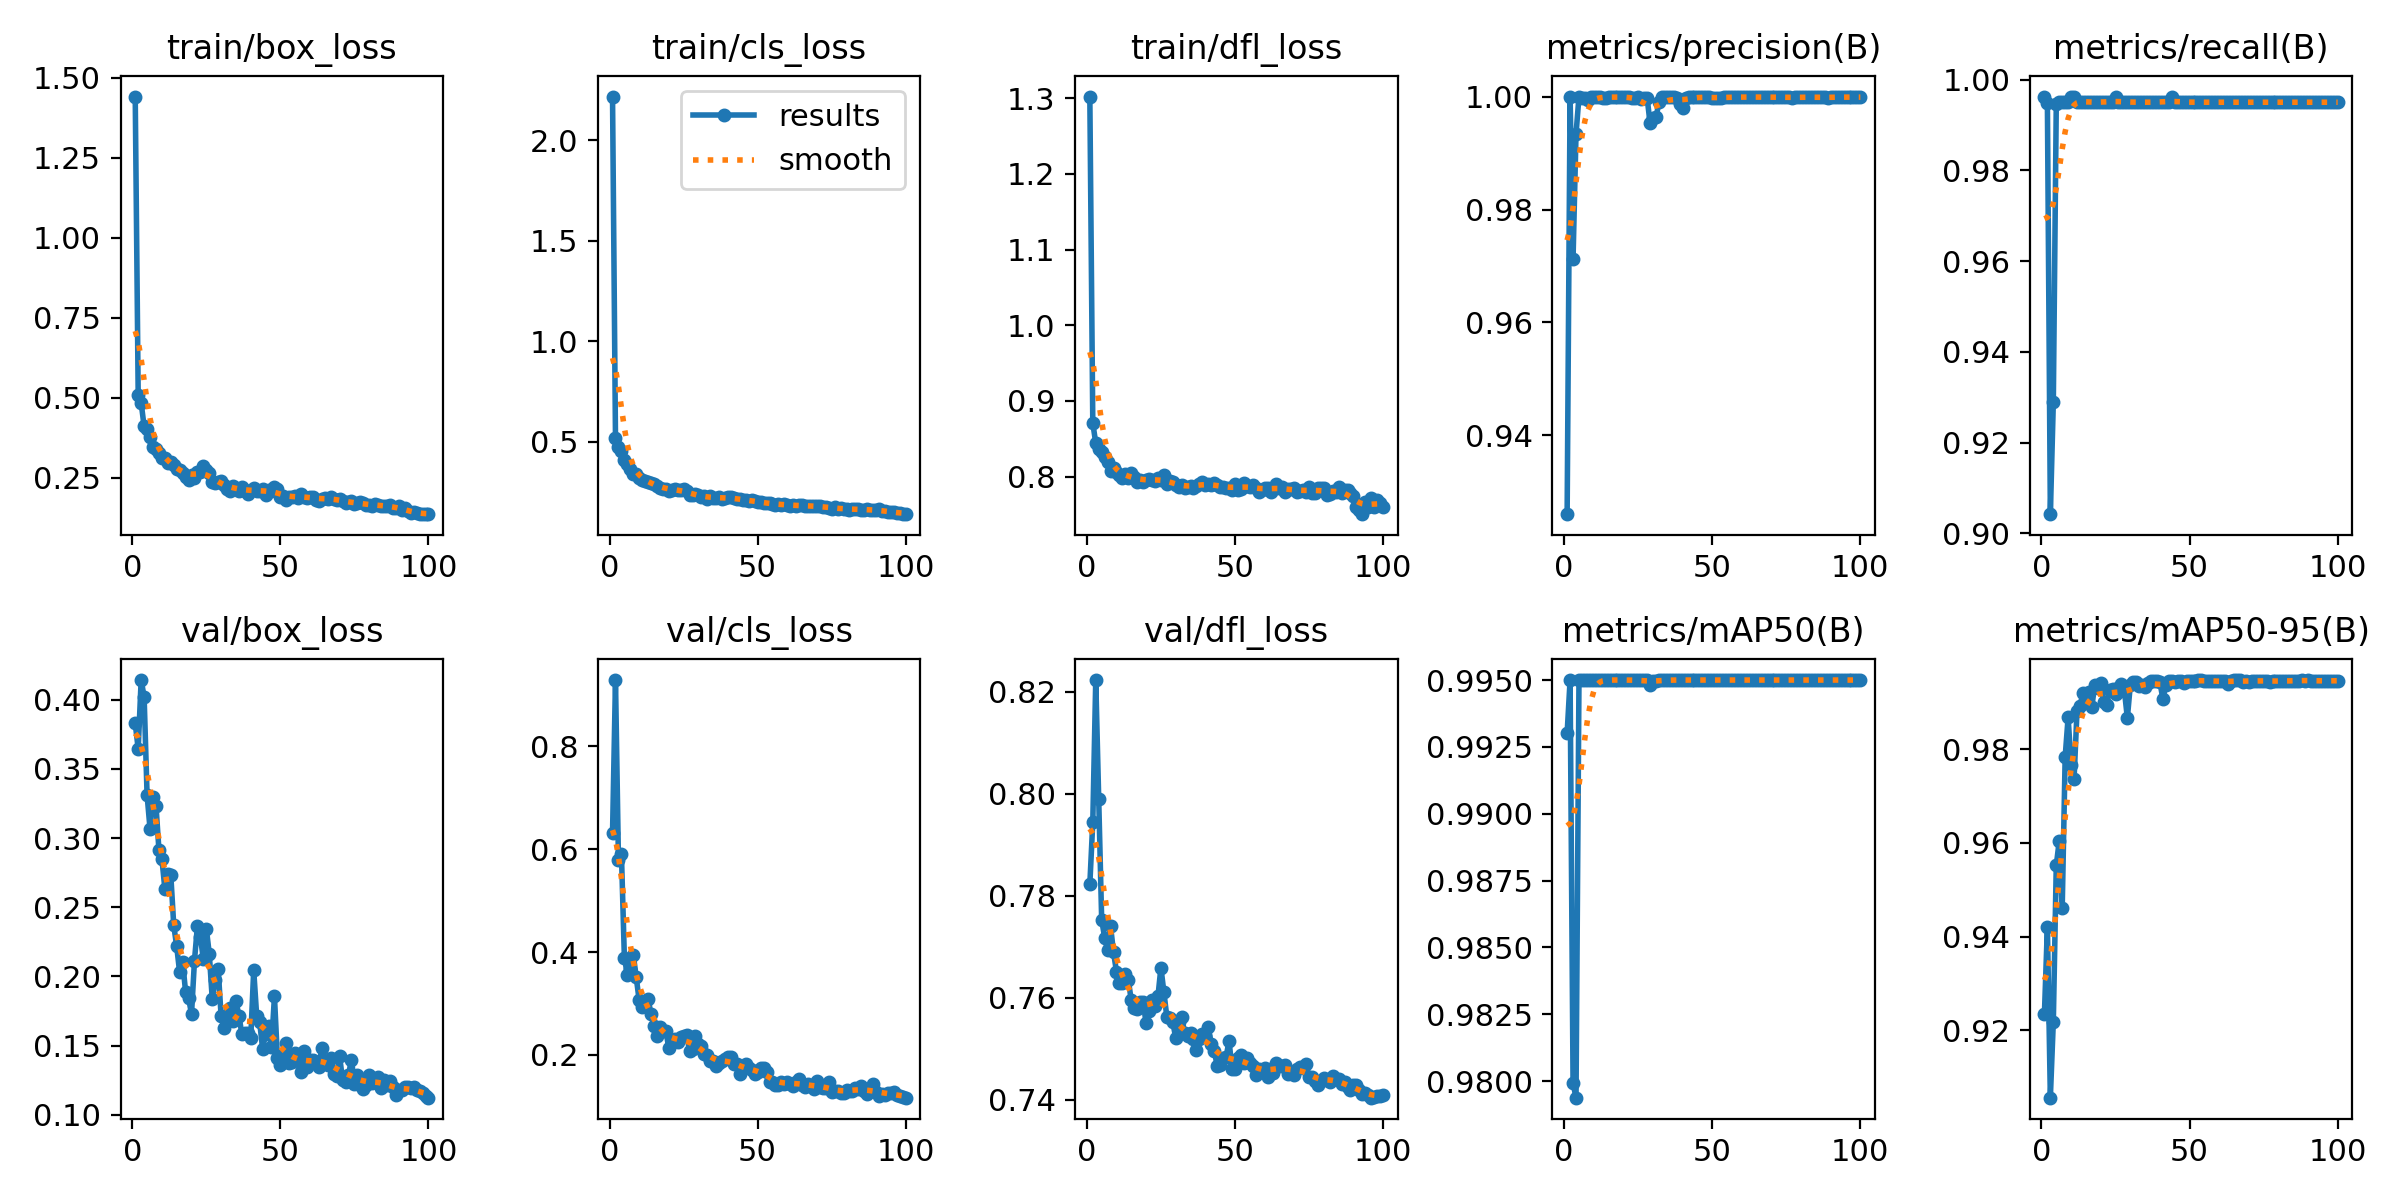

The data file committed next to this chart (first rows):
epoch, time, train/box_loss, train/cls_loss, train/dfl_loss, metrics/precision(B), metrics/recall(B), metrics/mAP50(B), metrics/mAP50-95(B), val/box_loss, val/cls_loss, val/dfl_loss, lr/pg0, lr/pg1, lr/pg2
1, 10.2, 1.442, 2.218, 1.302, 0.9261, 0.9963, 0.993, 0.9235, 0.3827, 0.6306, 0.7823, 0.00036, 0.00036, 0.00036
2, 18.8, 0.5095, 0.5171, 0.8706, 1, 0.9949, 0.995, 0.9421, 0.3644, 0.9286, 0.7945, 0.0007327, 0.0007327, 0.0007327
3, 26.48, 0.4837, 0.4741, 0.8444, 0.9713, 0.9042, 0.9799, 0.9056, 0.4141, 0.5781, 0.8223, 0.001098, 0.001098, 0.001098
4, 34.54, 0.4104, 0.4509, 0.8369, 0.9933, 0.9289, 0.9794, 0.9218, 0.402, 0.5909, 0.7989, 0.001455, 0.001455, 0.001455
5, 43.4, 0.4036, 0.4075, 0.8325, 1, 0.9947, 0.995, 0.9552, 0.3311, 0.3892, 0.7753, 0.001806, 0.001806, 0.001806
6, 51.71, 0.376, 0.3873, 0.8262, 0.9998, 0.995, 0.995, 0.9604, 0.3066, 0.3559, 0.7718, 0.001901, 0.001901, 0.001901
7, 60.91, 0.3458, 0.3653, 0.8196, 0.9997, 0.995, 0.995, 0.946, 0.3297, 0.3679, 0.7693, 0.001881, 0.001881, 0.001881
8, 69.47, 0.3399, 0.3391, 0.8072, 0.9994, 0.995, 0.995, 0.9784, 0.3234, 0.395, 0.774, 0.001861, 0.001861, 0.001861
9, 78.31, 0.3278, 0.3399, 0.8115, 0.9998, 0.995, 0.995, 0.9868, 0.2915, 0.351, 0.7689, 0.001842, 0.001842, 0.001842
10, 89.23, 0.3113, 0.3181, 0.8064, 1, 0.9961, 0.995, 0.9766, 0.2851, 0.3059, 0.7651, 0.001822, 0.001822, 0.001822
11, 97.72, 0.3108, 0.3109, 0.8019, 1, 0.9961, 0.995, 0.9736, 0.2633, 0.2933, 0.7629, 0.001802, 0.001802, 0.001802
12, 105.6, 0.2969, 0.3033, 0.798, 0.9998, 0.995, 0.995, 0.9882, 0.274, 0.3039, 0.7629, 0.001782, 0.001782, 0.001782
13, 113.4, 0.299, 0.2989, 0.8037, 0.9998, 0.995, 0.995, 0.9893, 0.2735, 0.3084, 0.7647, 0.001762, 0.001762, 0.001762
14, 122.2, 0.2885, 0.2942, 0.7983, 0.9998, 0.995, 0.995, 0.992, 0.237, 0.2795, 0.7634, 0.001743, 0.001743, 0.001743
15, 130.2, 0.2781, 0.2898, 0.8043, 0.9999, 0.995, 0.995, 0.9902, 0.2217, 0.2568, 0.7595, 0.001723, 0.001723, 0.001723
16, 139, 0.2741, 0.279, 0.7994, 0.9999, 0.995, 0.995, 0.9922, 0.2029, 0.2372, 0.758, 0.001703, 0.001703, 0.001703
17, 148.4, 0.265, 0.2699, 0.7925, 0.9999, 0.995, 0.995, 0.9891, 0.2105, 0.2536, 0.7579, 0.001683, 0.001683, 0.001683
18, 157.2, 0.251, 0.2665, 0.7956, 0.9999, 0.995, 0.995, 0.9938, 0.189, 0.2471, 0.7592, 0.001663, 0.001663, 0.001663
19, 166.7, 0.2422, 0.2645, 0.7933, 0.9999, 0.995, 0.995, 0.993, 0.1846, 0.2473, 0.7592, 0.001644, 0.001644, 0.001644
20, 173.5, 0.2571, 0.2566, 0.7955, 0.9999, 0.995, 0.995, 0.9942, 0.1728, 0.2129, 0.755, 0.001624, 0.001624, 0.001624
21, 181, 0.2491, 0.2591, 0.7967, 0.9999, 0.995, 0.995, 0.99, 0.2114, 0.2273, 0.7573, 0.001604, 0.001604, 0.001604
22, 188.5, 0.2686, 0.2636, 0.795, 0.9999, 0.995, 0.995, 0.9894, 0.2365, 0.231, 0.7595, 0.001584, 0.001584, 0.001584
23, 195.7, 0.2683, 0.2605, 0.7941, 0.9997, 0.995, 0.995, 0.9927, 0.2285, 0.2249, 0.7584, 0.001564, 0.001564, 0.001564
24, 203.6, 0.2853, 0.2589, 0.7975, 0.9998, 0.995, 0.995, 0.9929, 0.2126, 0.2354, 0.7603, 0.001545, 0.001545, 0.001545
25, 211.1, 0.2737, 0.2637, 0.7959, 1, 0.9961, 0.995, 0.9919, 0.2346, 0.2377, 0.7659, 0.001525, 0.001525, 0.001525
26, 219, 0.2656, 0.2554, 0.8015, 0.9996, 0.995, 0.995, 0.9931, 0.2164, 0.2395, 0.7611, 0.001505, 0.001505, 0.001505
27, 226, 0.2366, 0.2357, 0.7902, 0.9998, 0.995, 0.995, 0.994, 0.1838, 0.208, 0.7562, 0.001485, 0.001485, 0.001485
28, 233.9, 0.2321, 0.2354, 0.7939, 0.9998, 0.995, 0.995, 0.9925, 0.1972, 0.2115, 0.756, 0.001465, 0.001465, 0.001465
29, 241.8, 0.2354, 0.238, 0.7935, 0.9953, 0.995, 0.9948, 0.9867, 0.2053, 0.2376, 0.7552, 0.001446, 0.001446, 0.001446
30, 248.7, 0.2384, 0.2326, 0.7891, 0.9962, 0.995, 0.995, 0.9938, 0.1714, 0.2204, 0.7522, 0.001426, 0.001426, 0.001426
31, 256.2, 0.2264, 0.2222, 0.7863, 0.9963, 0.995, 0.995, 0.9943, 0.1626, 0.2181, 0.7552, 0.001406, 0.001406, 0.001406
32, 264.3, 0.215, 0.228, 0.7884, 0.999, 0.995, 0.995, 0.9943, 0.1682, 0.2018, 0.7563, 0.001386, 0.001386, 0.001386
33, 272.3, 0.2096, 0.2164, 0.7846, 0.9999, 0.995, 0.995, 0.9936, 0.1776, 0.1993, 0.7531, 0.001366, 0.001366, 0.001366
34, 280, 0.2242, 0.2272, 0.7865, 0.9999, 0.995, 0.995, 0.9937, 0.1678, 0.1888, 0.7525, 0.001347, 0.001347, 0.001347
35, 286.4, 0.2192, 0.2215, 0.7875, 0.9999, 0.995, 0.995, 0.9934, 0.1822, 0.1891, 0.7531, 0.001327, 0.001327, 0.001327
36, 293.7, 0.2082, 0.2173, 0.7855, 0.9999, 0.995, 0.995, 0.9941, 0.1717, 0.1776, 0.752, 0.001307, 0.001307, 0.001307
37, 300.8, 0.2205, 0.2228, 0.7876, 0.9999, 0.995, 0.995, 0.9946, 0.1585, 0.1839, 0.7497, 0.001287, 0.001287, 0.001287
38, 308.3, 0.2083, 0.2166, 0.7898, 0.9998, 0.995, 0.995, 0.9946, 0.1591, 0.1874, 0.7519, 0.001267, 0.001267, 0.001267
39, 315.8, 0.1997, 0.2197, 0.7932, 0.9986, 0.995, 0.995, 0.9945, 0.1592, 0.1922, 0.7528, 0.001248, 0.001248, 0.001248
40, 323.3, 0.2116, 0.2224, 0.7889, 0.998, 0.995, 0.995, 0.9943, 0.1557, 0.1963, 0.7525, 0.001228, 0.001228, 0.001228
41, 331.4, 0.2182, 0.2225, 0.7897, 0.9998, 0.995, 0.995, 0.9907, 0.2046, 0.1959, 0.7542, 0.001208, 0.001208, 0.001208
42, 338.7, 0.2071, 0.2195, 0.7892, 0.9999, 0.995, 0.995, 0.9938, 0.1716, 0.1833, 0.751, 0.001188, 0.001188, 0.001188
43, 346.3, 0.2081, 0.2145, 0.7917, 0.9999, 0.995, 0.995, 0.9946, 0.1671, 0.1824, 0.7497, 0.001168, 0.001168, 0.001168
44, 354, 0.2151, 0.214, 0.7886, 1, 0.9962, 0.995, 0.9945, 0.1479, 0.1635, 0.7467, 0.001149, 0.001149, 0.001149
45, 361.6, 0.1954, 0.2101, 0.7857, 0.9999, 0.995, 0.995, 0.9943, 0.1582, 0.1748, 0.7469, 0.001129, 0.001129, 0.001129
46, 369.2, 0.21, 0.2096, 0.7868, 0.9999, 0.995, 0.995, 0.9945, 0.1639, 0.1815, 0.7482, 0.001109, 0.001109, 0.001109
47, 376.6, 0.2069, 0.2029, 0.7854, 0.9999, 0.995, 0.995, 0.9946, 0.1491, 0.1748, 0.7484, 0.001089, 0.001089, 0.001089
48, 384.6, 0.2195, 0.2097, 0.7849, 0.9999, 0.995, 0.995, 0.9942, 0.1856, 0.1712, 0.7516, 0.001069, 0.001069, 0.001069
49, 392.8, 0.214, 0.205, 0.7827, 0.9999, 0.995, 0.995, 0.9946, 0.1412, 0.1622, 0.7461, 0.00105, 0.00105, 0.00105
50, 399.9, 0.1901, 0.1972, 0.7899, 0.9998, 0.995, 0.995, 0.9946, 0.1364, 0.1669, 0.7461, 0.00103, 0.00103, 0.00103
51, 407.3, 0.1939, 0.2003, 0.7817, 0.9997, 0.995, 0.995, 0.9947, 0.1429, 0.1742, 0.7481, 0.00101, 0.00101, 0.00101
52, 415.7, 0.1788, 0.194, 0.7837, 0.9997, 0.995, 0.995, 0.9947, 0.1521, 0.1745, 0.7489, 0.0009902, 0.0009902, 0.0009902
53, 423.8, 0.1883, 0.193, 0.7912, 0.9997, 0.995, 0.995, 0.9947, 0.1378, 0.1668, 0.7473, 0.0009704, 0.0009704, 0.0009704
54, 432.4, 0.1903, 0.1934, 0.7873, 0.9999, 0.995, 0.995, 0.9947, 0.1384, 0.1477, 0.7482, 0.0009506, 0.0009506, 0.0009506
55, 441, 0.1931, 0.1903, 0.7864, 0.9999, 0.995, 0.995, 0.9946, 0.1447, 0.1472, 0.7471, 0.0009308, 0.0009308, 0.0009308
56, 450.2, 0.1858, 0.1865, 0.7887, 0.9999, 0.995, 0.995, 0.9947, 0.1421, 0.1425, 0.7466, 0.000911, 0.000911, 0.000911
57, 458.1, 0.1973, 0.1903, 0.7846, 0.9999, 0.995, 0.995, 0.9945, 0.1306, 0.1418, 0.7449, 0.0008912, 0.0008912, 0.0008912
58, 466.5, 0.1907, 0.1832, 0.7799, 0.9999, 0.995, 0.995, 0.9946, 0.1459, 0.1477, 0.7461, 0.0008714, 0.0008714, 0.0008714
59, 474.8, 0.1865, 0.1893, 0.7817, 0.9999, 0.995, 0.995, 0.9946, 0.1347, 0.1428, 0.7458, 0.0008516, 0.0008516, 0.0008516
60, 482.8, 0.1907, 0.187, 0.7855, 0.9999, 0.995, 0.995, 0.9946, 0.14, 0.148, 0.7462, 0.0008318, 0.0008318, 0.0008318
... 40 more rows
